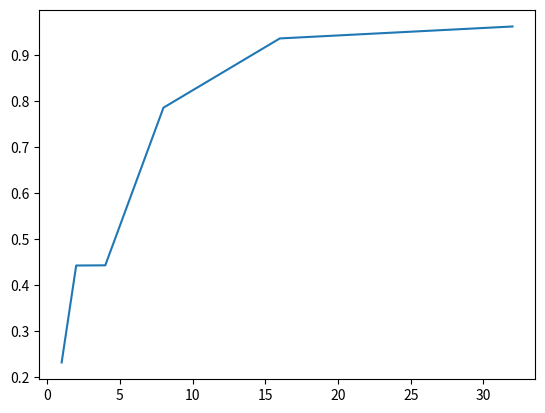

Python code for this plot:
import matplotlib.pyplot as plt
import numpy as np
# x_axis = range(1, 11)
x_axis = [1,2,4,8,16,32]
accuRes = [0.2321,0.443,0.4434,0.7863,0.9369,0.9629]
# print(np.ones([1,10])-accuRes)
plt.figure()
# plt.plot(x_axis, np.ones([10,])-accuRes)
plt.plot(x_axis, accuRes)
plt.show()